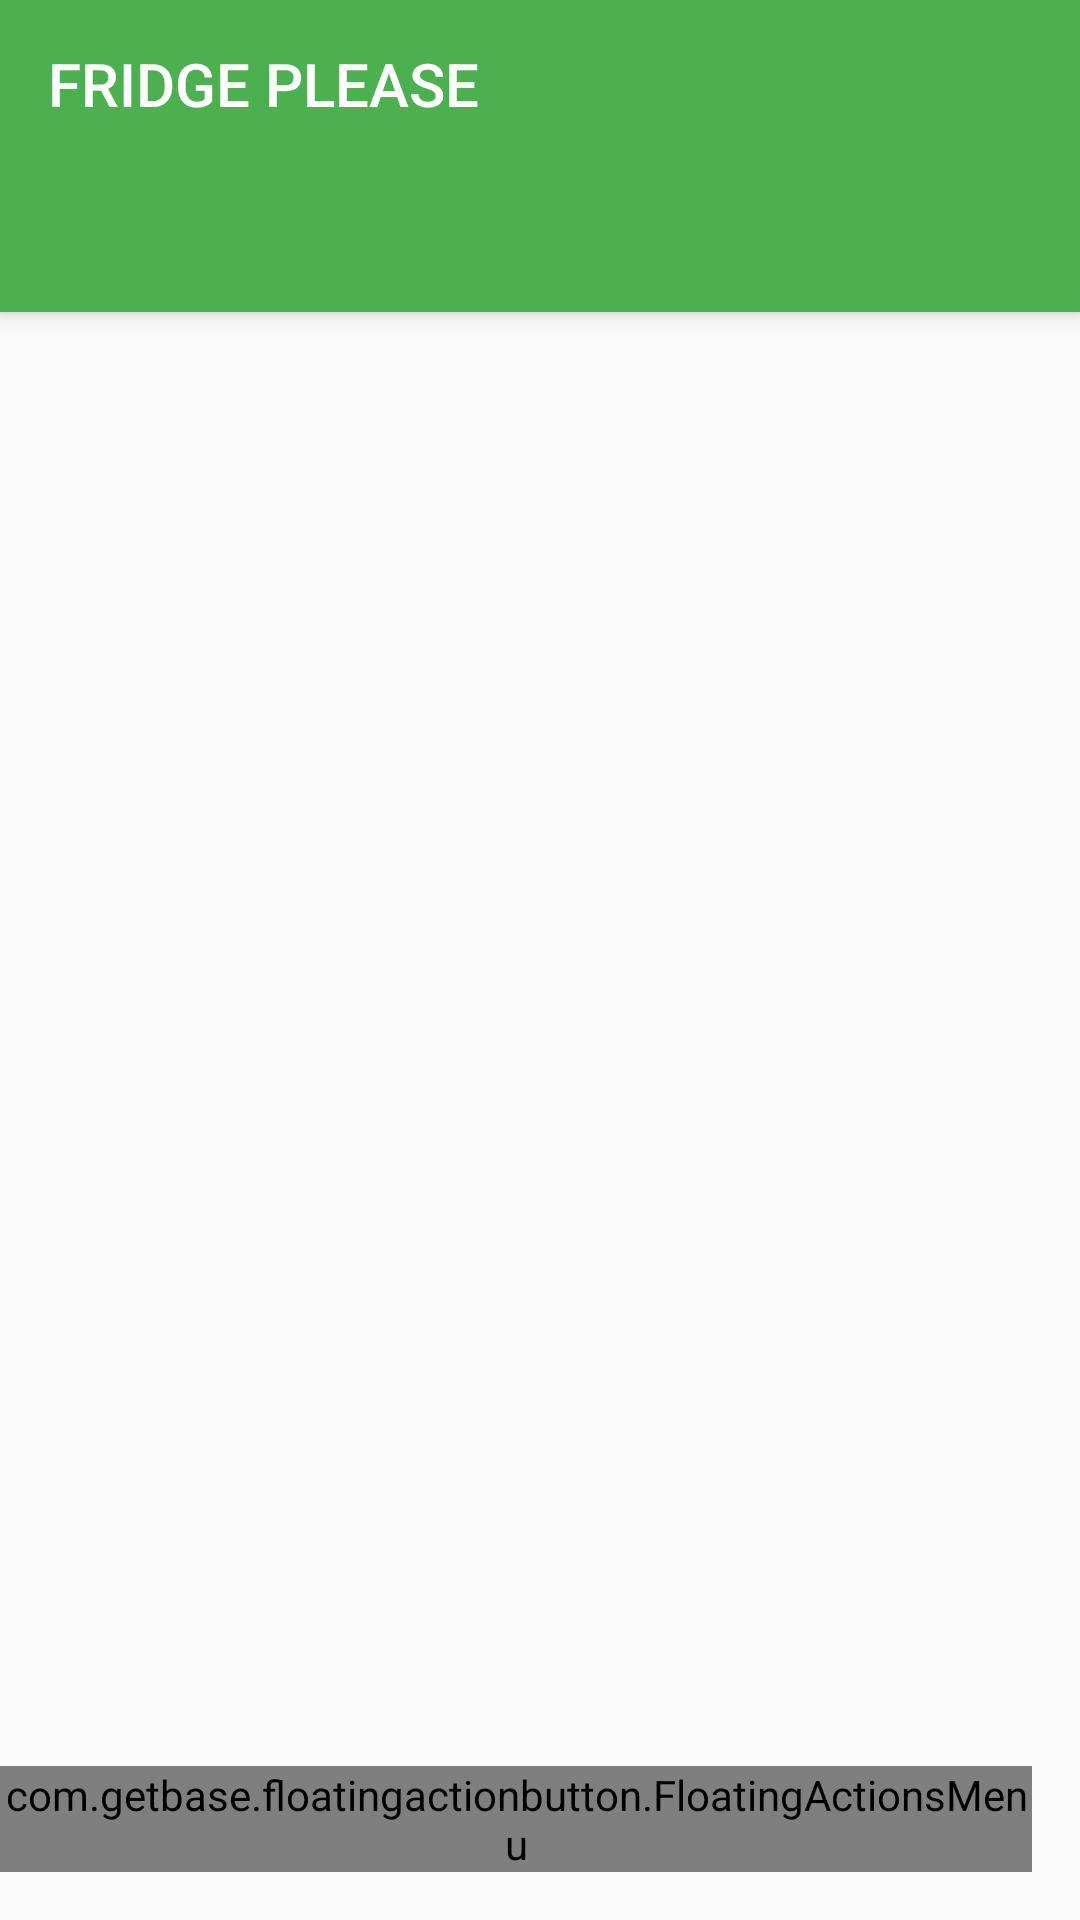

Produce the Android XML layout that renders to this screen, including the resource entries it uses.
<!-- AndroidManifest.xml: activity theme MainAppTheme -->
<!-- res/layout/activity_main.xml -->
<?xml version="1.0" encoding="utf-8"?>
<android.support.design.widget.CoordinatorLayout
    xmlns:android="http://schemas.android.com/apk/res/android"
    xmlns:app="http://schemas.android.com/apk/res-auto"
    xmlns:fab="http://schemas.android.com/apk/res-auto"
    android:id="@+id/main_content"
    android:layout_width="match_parent"
    android:layout_height="match_parent">

    <android.support.design.widget.AppBarLayout
        android:id="@+id/appbar"
        android:layout_width="match_parent"
        android:layout_height="wrap_content"
        android:theme="@style/ThemeOverlay.AppCompat.Dark.ActionBar">

        <android.support.v7.widget.Toolbar
            android:id="@+id/toolbar"
            android:layout_width="match_parent"
            android:layout_height="?attr/actionBarSize"
            android:background="?attr/colorPrimary"
            android:theme="@style/ThemeOverlay.AppCompat.Dark.ActionBar"
            android:fontFamily="sans-serif-condensed"
            app:layout_scrollFlags="scroll|enterAlways|snap"
            app:popupTheme="@style/ThemeOverlay.AppCompat.Light"
            app:title="@string/app_name_up" />

        <android.support.design.widget.TabLayout
            android:id="@+id/tabs"
            android:layout_width="match_parent"
            android:layout_height="wrap_content" />

    </android.support.design.widget.AppBarLayout>

    <android.support.v4.view.ViewPager
        android:id="@+id/viewpager"
        android:layout_width="match_parent"
        android:layout_height="match_parent"
        android:layout_marginTop="104dp" />

    

    <com.getbase.floatingactionbutton.FloatingActionsMenu
        android:id="@+id/multiple_actions"
        android:layout_width="wrap_content"
        android:layout_height="wrap_content"
        android:layout_gravity="bottom|end"
        android:layout_margin="@dimen/fab_margin"
        android:layout_marginBottom="16dp"
        android:layout_marginEnd="16dp"
        android:layout_marginRight="16dp"
        fab:fab_addButtonColorNormal="@color/colorAccent"
        fab:fab_addButtonColorPressed="@color/colorAccentDark"
        fab:fab_addButtonPlusIconColor="@color/white"
        fab:fab_labelStyle="@style/menu_labels_style">

        <com.getbase.floatingactionbutton.FloatingActionButton
            android:id="@+id/fab_camera"
            android:layout_width="wrap_content"
            android:layout_height="wrap_content"
            fab:fab_icon="@drawable/ic_photo_camera_white_48dp"
            fab:fab_colorNormal="@color/colorPrimary"
            fab:fab_colorPressed="@color/colorPrimaryDark"
            fab:fab_size="mini"
            fab:fab_title="@string/scan" />

        <com.getbase.floatingactionbutton.FloatingActionButton
            android:id="@+id/fab_gallery"
            android:layout_width="wrap_content"
            android:layout_height="wrap_content"
            fab:fab_icon="@drawable/ic_photo_white_48dp"
            fab:fab_colorNormal="@color/colorPrimary"
            fab:fab_colorPressed="@color/colorPrimaryDark"
            fab:fab_size="mini"
            fab:fab_title="@string/gallery" />

        <com.getbase.floatingactionbutton.FloatingActionButton
            android:id="@+id/fab_add"
            android:layout_width="wrap_content"
            android:layout_height="wrap_content"
            fab:fab_icon="@drawable/ic_mode_edit_white_48dp"
            fab:fab_colorNormal="@color/colorPrimary"
            fab:fab_colorPressed="@color/colorPrimaryDark"
            fab:fab_size="mini"
            fab:fab_title="@string/add" />

    </com.getbase.floatingactionbutton.FloatingActionsMenu>

</android.support.design.widget.CoordinatorLayout>
<!-- resources referenced by this layout -->
<resources>
  <color name="colorAccent">#FFC107</color>
  <color name="colorAccentDark">#FFA000</color>
  <color name="colorPrimary">#4CAF50</color>
  <color name="colorPrimaryDark">#388E3C</color>
  <color name="white">#fafafa</color>
  <string name="add">Add</string>
  <string name="app_name_up">FRIDGE PLEASE</string>
  <string name="gallery">Gallery</string>
  <string name="scan">SCAN RECEIPT</string>
  <style name="menu_labels_style">
          <item name="android:background">@drawable/fab_label_background</item>
          <item name="android:textColor">@color/half_black</item>
      </style>
  <style name="MainAppTheme" parent="Theme.AppCompat.Light.NoActionBar">
          <item name="colorPrimary">@color/colorPrimary</item>
          <item name="colorPrimaryDark">@color/colorPrimaryDark</item>
          <item name="colorAccent">@color/colorAccent</item>
      </style>
  <color name="half_black">#808080</color>
</resources>
